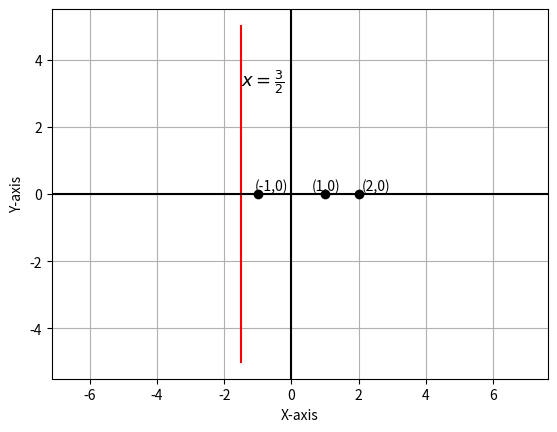

Write the Python code that produced this figure. (Note: this script raises an exception after producing the figure.)
import matplotlib.pyplot as plt
import numpy as np

x = [-3/2, -3/2]
y = [5, -5]

X = [1, -1, 2]
Y = [0, 0, 0]

plt.plot(x, y, '-r')
plt.plot(X, Y, 'ko')

plt.text(0.6, 0.1, "(1,0)", fontsize=10, color="black")
plt.text(-1.1, 0.1, "(-1,0)", fontsize=10, color="black")
plt.text(2.1, 0.1, "(2,0)", fontsize=10, color="black")
plt.text(-1.51, 3.20, r"$x=\frac{3}{2}$", fontsize=13, color="black")

plt.axvline(x=0, color='k', linewidth=1.5)
plt.axhline(y=0, color='k', linewidth=1.5)

plt.xlabel("X-axis")
plt.ylabel("Y-axis")
plt.grid(True)
plt.axis("equal")
plt.savefig("../figs/plot.png")
plt.show()

